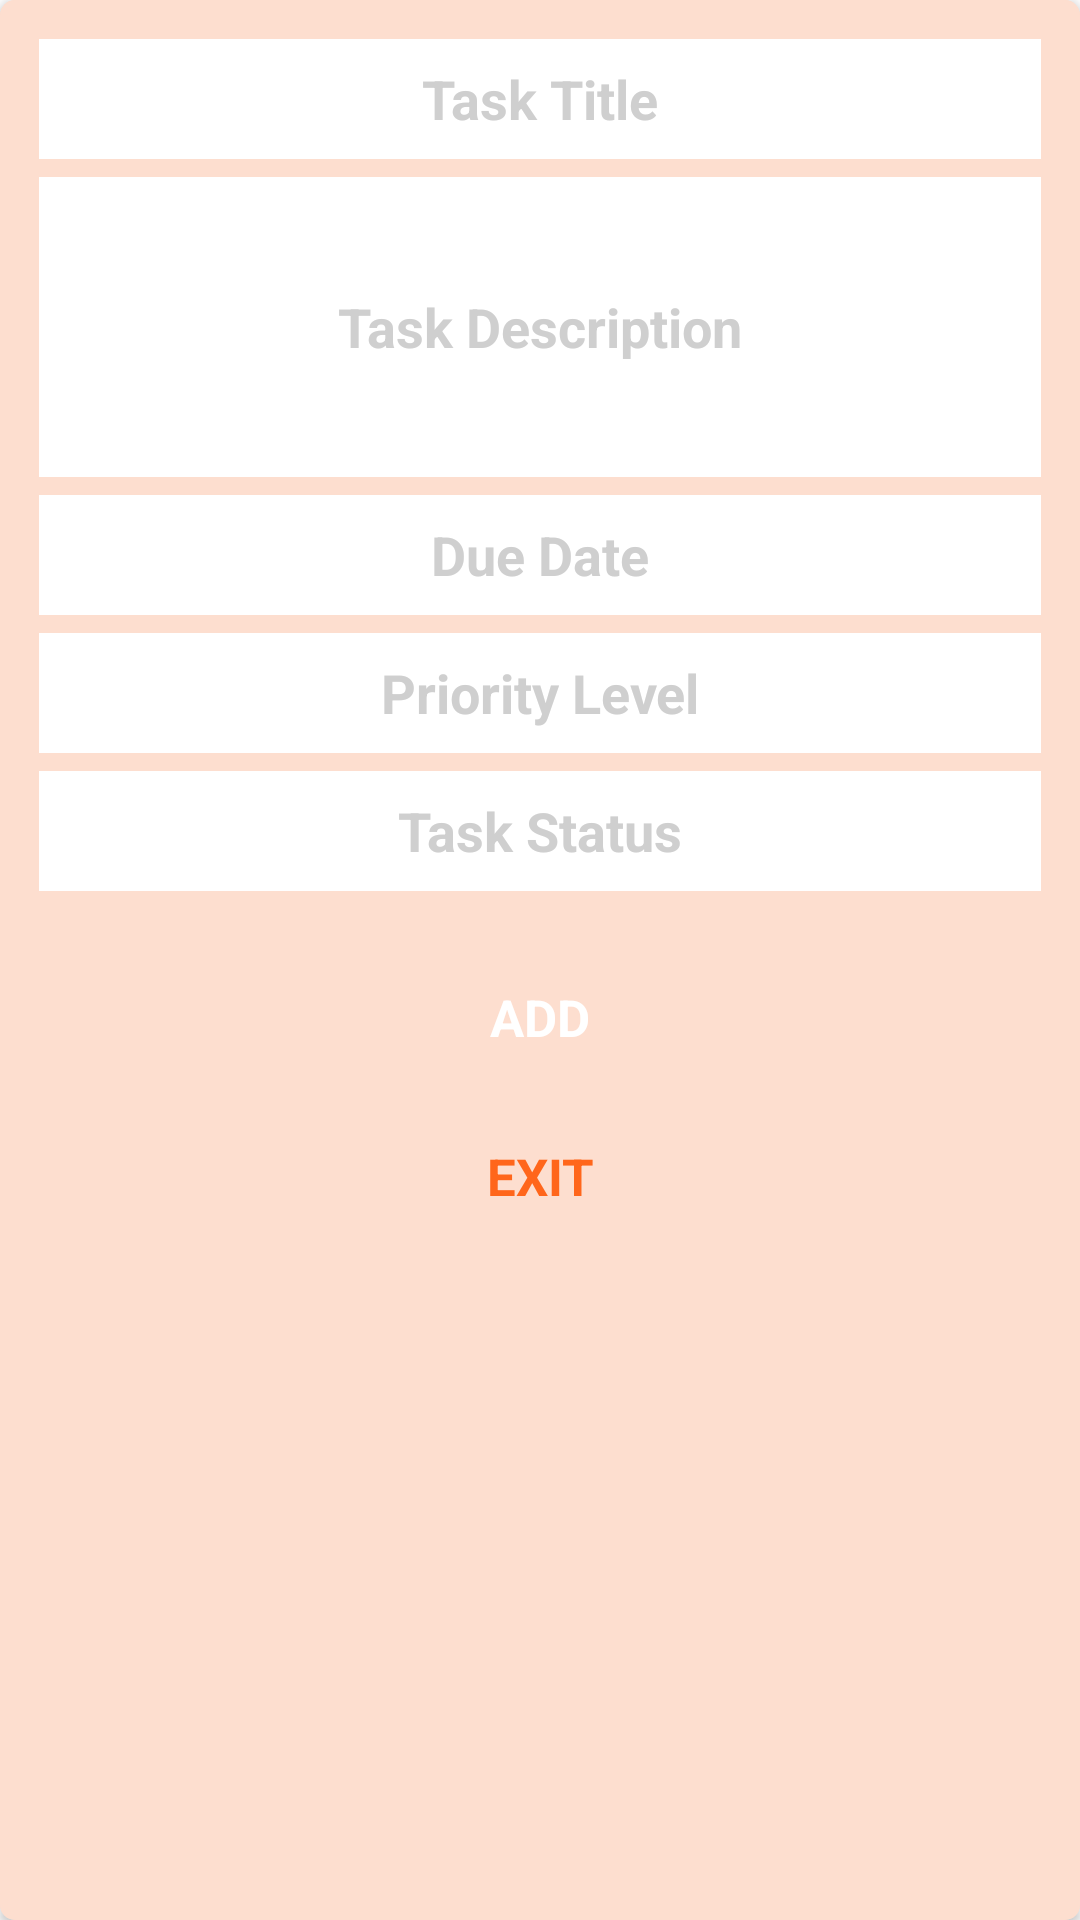

Produce the Android XML layout that renders to this screen, including the resource entries it uses.
<!-- AndroidManifest.xml: application theme Theme.Partial -->
<!-- res/layout/alertdialog_addnewtask.xml -->
<?xml version="1.0" encoding="utf-8"?>
<androidx.cardview.widget.CardView xmlns:android="http://schemas.android.com/apk/res/android"
    xmlns:app="http://schemas.android.com/apk/res-auto"
    android:layout_width="320dp"
    android:layout_height="430dp"
    android:layoutDirection="ltr"
    android:backgroundTint="@color/very"
    android:layout_gravity="center_horizontal"
    app:cardCornerRadius="5dp">

    <LinearLayout
        android:layout_width="match_parent"
        android:layout_height="match_parent"
        android:background="@color/very"
        android:orientation="vertical"
        android:padding="10dp">

        <EditText
            android:id="@+id/tasktitleAdd"
            android:layout_width="match_parent"
            android:layout_height="40dp"
            android:layout_gravity="center"
            android:layout_margin="3dp"

            android:background="@color/white"
            android:gravity="center"
            android:hint="Task Title"
            android:padding="5dp"
            android:textColor="@color/black"
            android:textColorHint="@color/grey"
            android:textSize="18sp"
            android:textStyle="bold" />

        <EditText
            android:id="@+id/taskdescAdd"
            android:layout_width="match_parent"
            android:layout_height="100dp"
            android:layout_gravity="center"
            android:layout_margin="3dp"

            android:background="@color/white"
            android:gravity="center"
            android:hint="Task Description"
            android:padding="5dp"
            android:textColor="@color/black"
            android:textColorHint="@color/grey"
            android:textSize="18sp"
            android:textStyle="bold" />

        <EditText
            android:id="@+id/taskdueAdd"
            android:layout_width="match_parent"
            android:layout_height="40dp"
            android:layout_gravity="center"
            android:layout_margin="3dp"

            android:background="@color/white"
            android:gravity="center"
            android:hint="Due Date"
            android:padding="5dp"
            android:textColor="@color/black"
            android:textColorHint="@color/grey"
            android:textSize="18sp"
            android:textStyle="bold" />

        <EditText
            android:id="@+id/taskprioAdd"
            android:layout_width="match_parent"
            android:layout_height="40dp"
            android:layout_gravity="center"
            android:layout_margin="3dp"

            android:background="@color/white"
            android:gravity="center"
            android:hint="Priority Level"
            android:padding="5dp"
            android:textColor="@color/black"
            android:textColorHint="@color/grey"
            android:textSize="18sp"
            android:textStyle="bold" />

        <EditText
            android:id="@+id/taskstatusAdd"
            android:layout_width="match_parent"
            android:layout_height="40dp"
            android:layout_gravity="center"
            android:layout_margin="3dp"

            android:background="@color/white"
            android:gravity="center"
            android:hint="Task Status"
            android:padding="5dp"
            android:textColor="@color/black"
            android:textColorHint="@color/grey"
            android:textSize="18sp"
            android:textStyle="bold" />

        <Button
            android:id="@+id/buttonAdd"
            style="@style/Widget.Material3.Button.TonalButton"
            android:layout_width="274dp"
            android:layout_height="wrap_content"
            android:layout_gravity="center"
            android:layout_marginTop="15sp"
            android:backgroundTint="@color/legitorange"
            android:text="ADD"
            android:textColor="@color/white"
            android:textSize="17dp"
            android:textStyle="bold" />

        <Button
            android:id="@+id/buttonExit"
            style="@style/Widget.Material3.Button.TonalButton"
            android:layout_width="272dp"
            android:layout_height="wrap_content"
            android:layout_gravity="center"
            android:layout_marginTop="5dp"
            android:backgroundTint="@color/white"
            android:text="EXIT"
            android:textColor="@color/legitorange"
            android:textSize="17dp"
            android:textStyle="bold" />

    </LinearLayout>
</androidx.cardview.widget.CardView>
<!-- resources referenced by this layout -->
<resources>
  <color name="black">#FF000000</color>
  <color name="grey">#CFCFCF</color>
  <color name="legitorange">#FF661B</color>
  <color name="very">#FDDECF</color>
  <color name="white">#FFFFFFFF</color>
  <style name="Theme.Partial" parent="Theme.MaterialComponents.DayNight.NoActionBar">
          
          <item name="colorPrimary">@color/white</item>
          <item name="colorPrimaryVariant">@color/legitorange</item>
          <item name="colorOnPrimary">@color/orange</item>
          
          <item name="colorSecondary">@color/white</item>
          <item name="colorSecondaryVariant">@color/orange</item>
          <item name="colorOnSecondary">@color/white</item>
          
          <item name="android:statusBarColor">?attr/colorPrimaryVariant</item>
          
      </style>
  <color name="orange">#F61A08</color>
</resources>
